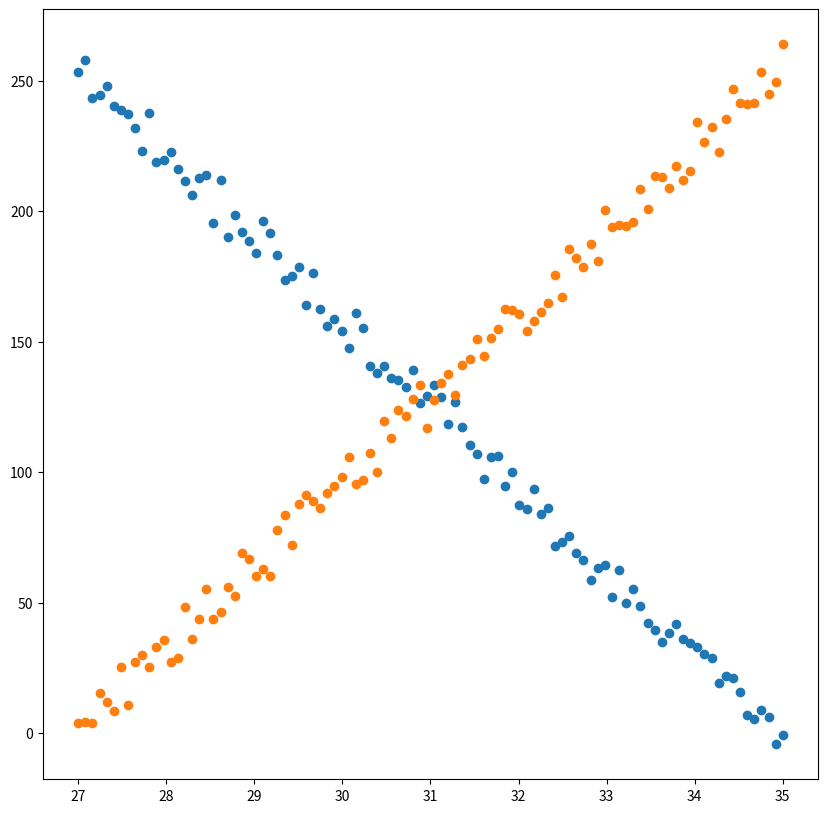

Here is the Python script that generated this plot:
# -*- coding: utf-8 -*-
"""
Created on Sun Mar 28 09:28:33 2021

[redacted]
"""
# In[1]:
# *Load necessary libraries*

import numpy as np
import matplotlib.pyplot as plt
import random


# In[2]:
# Variables

Ab = 1115.6
Bb = -31.9
Ar = -860.6
Br = 31.9

MaxB = 35.0
MinB = 27.0
MaxR = 35.0
MinR = 27.0

# In[2]:
# Generate our data
noise = np.array([random.randrange(-10,10) for i in range(100)])
data_x_b = np.linspace(MinB, MaxB, 100)
data_y_b = Bb * data_x_b + Ab + noise
noise = np.array([random.randrange(-10,10) for i in range(100)])
data_x_r = np.linspace(MinR, MaxR, 100) #[:, np.newaxis]
data_y_r = Br * data_x_r + Ar + noise

#Ploting synthetic data
plt.figure(figsize=(10,10))
plt.scatter(data_x_b,data_y_b)
plt.scatter(data_x_r,data_y_r)

plt.show()